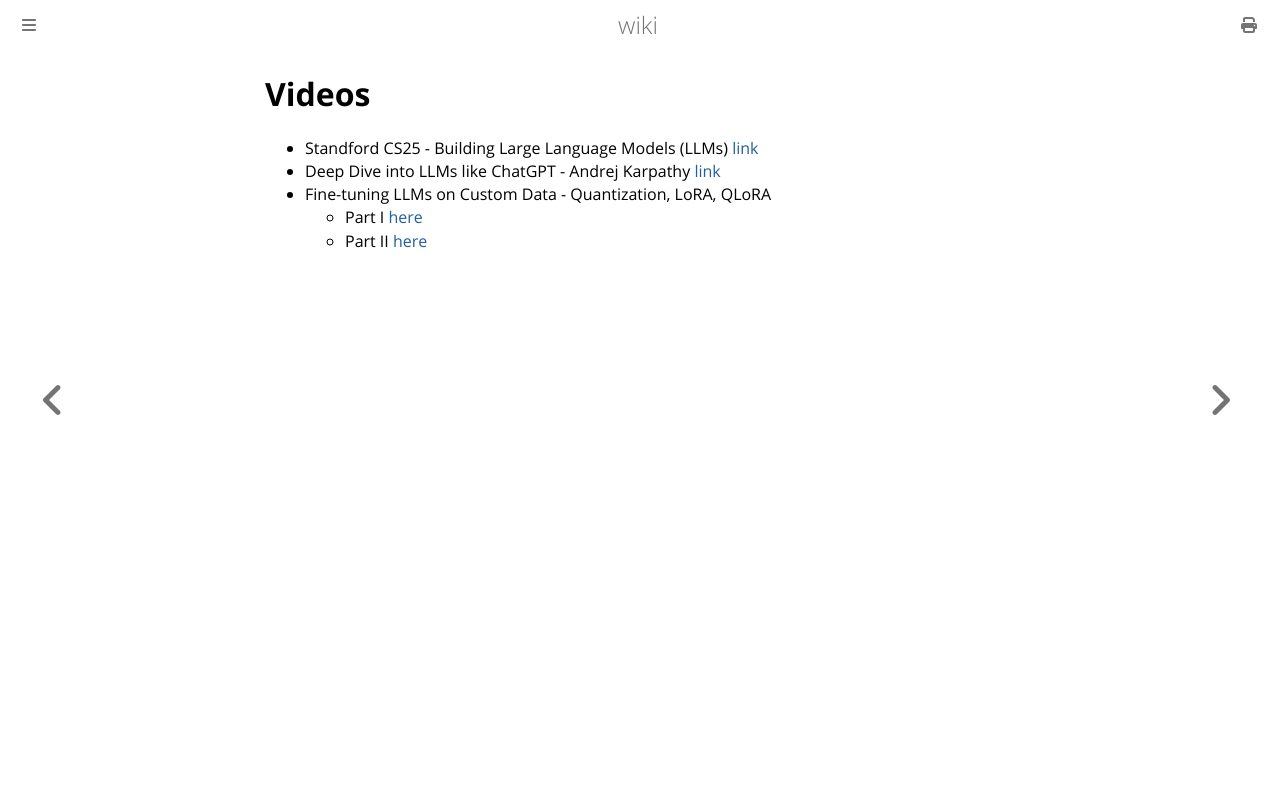

repository: zacky-dzacky/zackysyarief-site · page: ai/videoss.html · generator: mdbook

# Videos

+ Standford CS25 - Building Large Language Models (LLMs) [link](https://www.youtube.com/watch?v=9vM4p9NN0Ts)
+ Deep Dive into LLMs like ChatGPT - Andrej Karpathy [link](https://m.youtube.com/watch?v=7xTGNNLPyMI)
+ Fine-tuning LLMs on Custom Data - Quantization, LoRA, QLoRA
    - Part I [here](https://m.youtube.com/watch?v=6S59Y0ckTm4&list=PLZoTAELRMXVN9VbAx5I2VvloTtYmlApe3)
    - Part II [here](https://m.youtube.com/watch?v=l5a_uKnbEr4&list=PLZoTAELRMXVN9VbAx5I2VvloTtYmlApe3&index=3)
